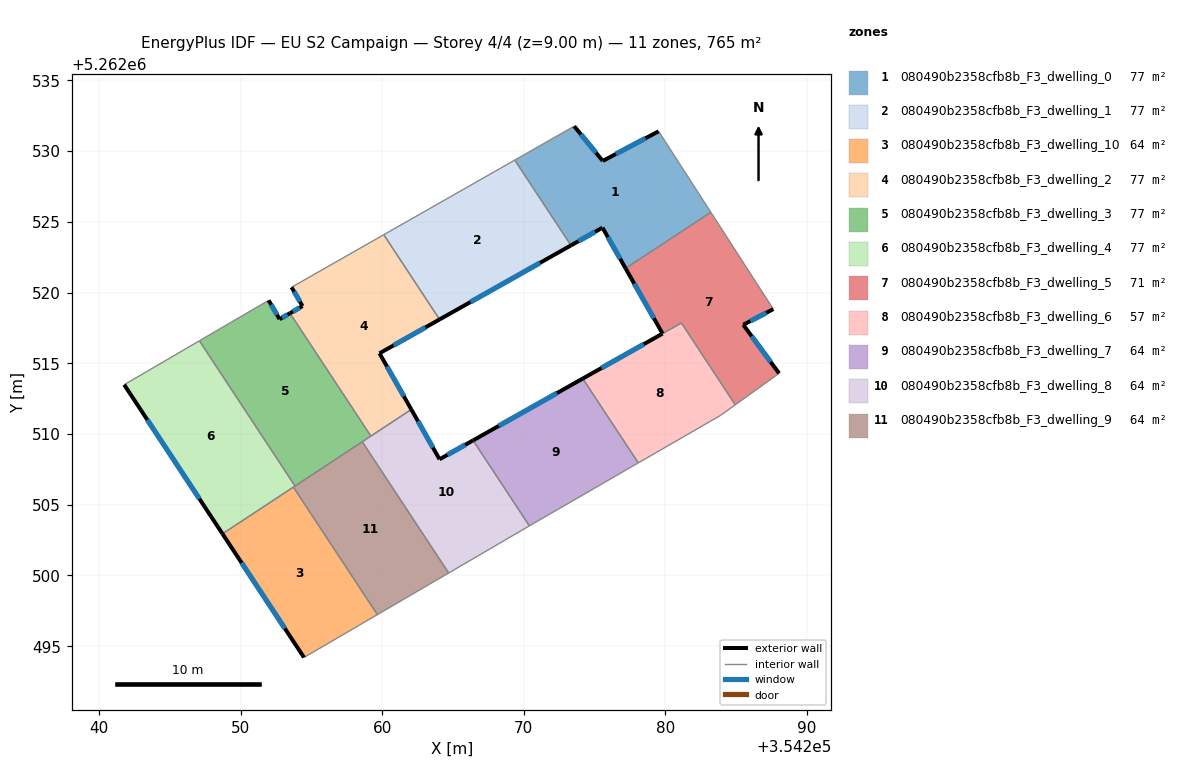
=== STOREY PLAN SPEC (per zone: floor XY polygon, exterior-wall plan segments, windows/doors) ===
zone 1: 080490b2358cfb8b_F3_dwelling_0  (76.5 m²)
  floor: (354279.53, 5262531.39) (354283.22, 5262525.67) (354277.20, 5262521.71) (354275.56, 5262524.58) (354273.34, 5262523.33) (354269.36, 5262529.36) (354273.56, 5262531.75) (354275.58, 5262529.30)
  exterior wall: (354275.56, 5262524.58) – (354277.20, 5262521.71)  [3.3 m]
    window: (354275.95, 5262523.91) – (354276.81, 5262522.38)  [2.8 m²]
  exterior wall: (354273.34, 5262523.33) – (354275.56, 5262524.58)  [2.6 m]
    window: (354273.86, 5262523.62) – (354275.04, 5262524.29)  [2.2 m²]
  exterior wall: (354275.58, 5262529.30) – (354273.56, 5262531.75)  [3.2 m]
    window: (354275.11, 5262529.87) – (354274.04, 5262531.17)  [2.7 m²]
  exterior wall: (354279.53, 5262531.39) – (354275.58, 5262529.30)  [4.5 m]
    window: (354278.60, 5262530.90) – (354276.51, 5262529.79)  [3.8 m²]
  interior walls: 4
zone 2: 080490b2358cfb8b_F3_dwelling_1  (76.5 m²)
  floor: (354269.36, 5262529.36) (354273.34, 5262523.33) (354264.05, 5262518.10) (354260.11, 5262524.08)
  exterior wall: (354264.05, 5262518.10) – (354273.34, 5262523.33)  [10.7 m]
    window: (354266.23, 5262519.32) – (354271.16, 5262522.10)  [9.0 m²]
  interior walls: 3
zone 3: 080490b2358cfb8b_F3_dwelling_10  (63.8 m²)
  floor: (354253.72, 5262506.25) (354259.65, 5262497.24) (354254.47, 5262494.21) (354248.71, 5262502.95)
  exterior wall: (354248.71, 5262502.95) – (354254.47, 5262494.21)  [10.5 m]
    window: (354250.06, 5262500.89) – (354253.12, 5262496.26)  [8.8 m²]
  interior walls: 3
zone 4: 080490b2358cfb8b_F3_dwelling_2  (76.5 m²)
  floor: (354260.11, 5262524.08) (354264.05, 5262518.10) (354259.80, 5262515.70) (354262.05, 5262511.74) (354259.20, 5262509.85) (354253.48, 5262518.53) (354254.36, 5262519.04) (354253.59, 5262520.37)
  exterior wall: (354259.80, 5262515.70) – (354264.05, 5262518.10)  [4.9 m]
    window: (354260.80, 5262516.26) – (354263.05, 5262517.53)  [4.1 m²]
  exterior wall: (354262.05, 5262511.74) – (354259.80, 5262515.70)  [4.6 m]
    window: (354261.52, 5262512.67) – (354260.33, 5262514.77)  [3.8 m²]
  exterior wall: (354254.36, 5262519.04) – (354253.48, 5262518.53)  [1.0 m]
    window: (354254.16, 5262518.92) – (354253.69, 5262518.65)  [0.9 m²]
  exterior wall: (354253.59, 5262520.37) – (354254.36, 5262519.04)  [1.5 m]
    window: (354253.77, 5262520.06) – (354254.18, 5262519.35)  [1.3 m²]
  interior walls: 4
zone 5: 080490b2358cfb8b_F3_dwelling_3  (76.5 m²)
  floor: (354253.48, 5262518.53) (354259.20, 5262509.85) (354253.84, 5262506.32) (354247.08, 5262516.59) (354251.97, 5262519.45) (354252.74, 5262518.11)
  exterior wall: (354252.74, 5262518.11) – (354251.97, 5262519.45)  [1.5 m]
    window: (354252.56, 5262518.43) – (354252.15, 5262519.13)  [1.3 m²]
  exterior wall: (354253.48, 5262518.53) – (354252.74, 5262518.11)  [0.8 m]
    window: (354253.31, 5262518.44) – (354252.92, 5262518.21)  [0.7 m²]
  interior walls: 5
zone 6: 080490b2358cfb8b_F3_dwelling_4  (76.5 m²)
  floor: (354247.08, 5262516.59) (354253.84, 5262506.32) (354248.71, 5262502.95) (354241.76, 5262513.48)
  exterior wall: (354241.76, 5262513.48) – (354248.71, 5262502.95)  [12.6 m]
    window: (354243.39, 5262511.01) – (354247.08, 5262505.42)  [10.6 m²]
  interior walls: 4
zone 7: 080490b2358cfb8b_F3_dwelling_5  (71.0 m²)
  floor: (354283.22, 5262525.67) (354287.64, 5262518.82) (354285.51, 5262517.72) (354288.04, 5262514.29) (354284.95, 5262512.06) (354281.14, 5262517.85) (354279.81, 5262517.09) (354277.20, 5262521.71)
  exterior wall: (354277.20, 5262521.71) – (354279.81, 5262517.09)  [5.3 m]
    window: (354277.81, 5262520.62) – (354279.19, 5262518.18)  [4.5 m²]
  exterior wall: (354285.51, 5262517.72) – (354287.64, 5262518.82)  [2.4 m]
    window: (354286.01, 5262517.98) – (354287.14, 5262518.56)  [2.0 m²]
  exterior wall: (354288.04, 5262514.29) – (354285.51, 5262517.72)  [4.3 m]
    window: (354287.45, 5262515.09) – (354286.11, 5262516.91)  [3.6 m²]
  interior walls: 5
zone 8: 080490b2358cfb8b_F3_dwelling_6  (56.5 m²)
  floor: (354281.14, 5262517.84) (354284.95, 5262512.06) (354283.91, 5262511.32) (354278.09, 5262507.96) (354274.17, 5262513.92) (354279.80, 5262517.09)
  exterior wall: (354279.80, 5262517.09) – (354274.17, 5262513.92)  [6.5 m]
    window: (354278.48, 5262516.35) – (354275.49, 5262514.66)  [5.5 m²]
  interior walls: 5
zone 9: 080490b2358cfb8b_F3_dwelling_7  (63.8 m²)
  floor: (354274.17, 5262513.92) (354278.09, 5262507.96) (354270.63, 5262503.65) (354270.40, 5262503.51) (354266.42, 5262509.55)
  exterior wall: (354274.17, 5262513.92) – (354266.42, 5262509.55)  [8.9 m]
    window: (354272.35, 5262512.89) – (354268.24, 5262510.57)  [7.5 m²]
  interior walls: 4
zone 10: 080490b2358cfb8b_F3_dwelling_8  (63.8 m²)
  floor: (354266.42, 5262509.55) (354270.40, 5262503.51) (354264.69, 5262500.18) (354258.58, 5262509.45) (354262.05, 5262511.74) (354264.05, 5262508.21)
  exterior wall: (354264.05, 5262508.21) – (354262.05, 5262511.74)  [4.0 m]
    window: (354263.58, 5262509.04) – (354262.52, 5262510.91)  [3.4 m²]
  exterior wall: (354266.42, 5262509.55) – (354264.05, 5262508.21)  [2.7 m]
    window: (354265.86, 5262509.24) – (354264.60, 5262508.53)  [2.3 m²]
  interior walls: 5
zone 11: 080490b2358cfb8b_F3_dwelling_9  (63.8 m²)
  floor: (354258.58, 5262509.45) (354264.69, 5262500.18) (354259.65, 5262497.24) (354253.72, 5262506.25)
  interior walls: 5

=== DERIVED (storey summary) ===
Building: EU S2 Campaign
Storey: 4 of 4  (floor level z = 9.00 m)
Storey gross floor area: 765.1 m²
Zones on this storey: 11
  - 080490b2358cfb8b_F3_dwelling_0: floor 76.5 m²; exterior wall 13.5 m (40.5 m²); 4 window(s) 11.4 m²; WWR 28.1%
  - 080490b2358cfb8b_F3_dwelling_1: floor 76.5 m²; exterior wall 10.7 m (32.0 m²); 1 window(s) 9.0 m²; WWR 28.1%
  - 080490b2358cfb8b_F3_dwelling_10: floor 63.8 m²; exterior wall 10.5 m (31.4 m²); 1 window(s) 8.8 m²; WWR 28.1%
  - 080490b2358cfb8b_F3_dwelling_2: floor 76.5 m²; exterior wall 12.0 m (36.0 m²); 4 window(s) 10.1 m²; WWR 28.1%
  - 080490b2358cfb8b_F3_dwelling_3: floor 76.5 m²; exterior wall 2.4 m (7.2 m²); 2 window(s) 2.0 m²; WWR 28.1%
  - 080490b2358cfb8b_F3_dwelling_4: floor 76.5 m²; exterior wall 12.6 m (37.9 m²); 1 window(s) 10.6 m²; WWR 28.1%
  - 080490b2358cfb8b_F3_dwelling_5: floor 71.0 m²; exterior wall 12.0 m (35.9 m²); 3 window(s) 10.1 m²; WWR 28.1%
  - 080490b2358cfb8b_F3_dwelling_6: floor 56.5 m²; exterior wall 6.5 m (19.4 m²); 1 window(s) 5.5 m²; WWR 28.1%
  - 080490b2358cfb8b_F3_dwelling_7: floor 63.8 m²; exterior wall 8.9 m (26.7 m²); 1 window(s) 7.5 m²; WWR 28.1%
  - 080490b2358cfb8b_F3_dwelling_8: floor 63.8 m²; exterior wall 6.8 m (20.3 m²); 2 window(s) 5.7 m²; WWR 28.1%
  - 080490b2358cfb8b_F3_dwelling_9: floor 63.8 m²
Zone adjacency (shared interzone walls):
  - 080490b2358cfb8b_F3_dwelling_0 ↔ 080490b2358cfb8b_F3_dwelling_1
  - 080490b2358cfb8b_F3_dwelling_0 ↔ 080490b2358cfb8b_F3_dwelling_5
  - 080490b2358cfb8b_F3_dwelling_1 ↔ 080490b2358cfb8b_F3_dwelling_2
  - 080490b2358cfb8b_F3_dwelling_10 ↔ 080490b2358cfb8b_F3_dwelling_4
  - 080490b2358cfb8b_F3_dwelling_10 ↔ 080490b2358cfb8b_F3_dwelling_9
  - 080490b2358cfb8b_F3_dwelling_2 ↔ 080490b2358cfb8b_F3_dwelling_3
  - 080490b2358cfb8b_F3_dwelling_2 ↔ 080490b2358cfb8b_F3_dwelling_8
  - 080490b2358cfb8b_F3_dwelling_3 ↔ 080490b2358cfb8b_F3_dwelling_4
  - 080490b2358cfb8b_F3_dwelling_3 ↔ 080490b2358cfb8b_F3_dwelling_8
  - 080490b2358cfb8b_F3_dwelling_3 ↔ 080490b2358cfb8b_F3_dwelling_9
  - 080490b2358cfb8b_F3_dwelling_4 ↔ 080490b2358cfb8b_F3_dwelling_9
  - 080490b2358cfb8b_F3_dwelling_5 ↔ 080490b2358cfb8b_F3_dwelling_6
  - 080490b2358cfb8b_F3_dwelling_6 ↔ 080490b2358cfb8b_F3_dwelling_7
  - 080490b2358cfb8b_F3_dwelling_7 ↔ 080490b2358cfb8b_F3_dwelling_8
  - 080490b2358cfb8b_F3_dwelling_8 ↔ 080490b2358cfb8b_F3_dwelling_9